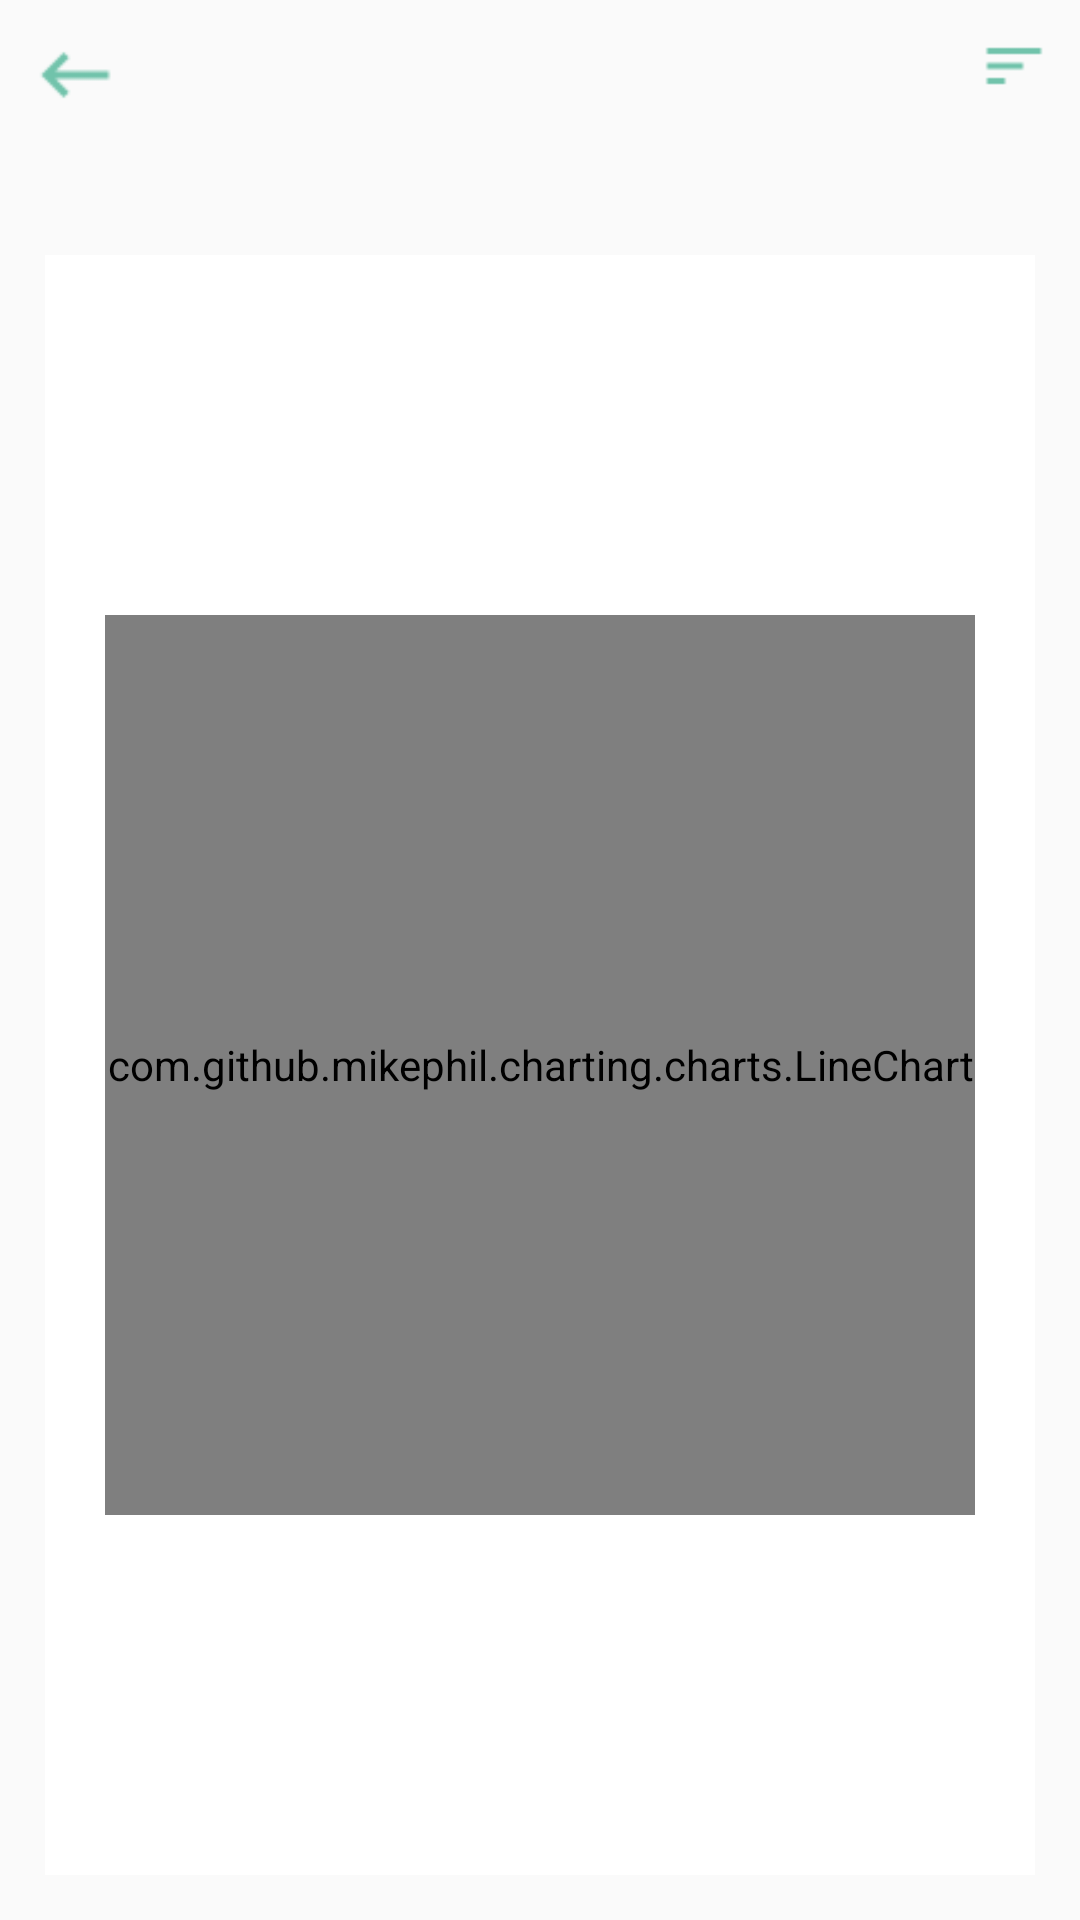

Reconstruct the res/layout file that produces this screen, plus the resources it refers to.
<!-- AndroidManifest.xml: application theme AppTheme -->
<!-- res/layout/fragment_canvas.xml -->
<?xml version="1.0" encoding="utf-8"?>
<LinearLayout xmlns:android="http://schemas.android.com/apk/res/android"
    xmlns:app="http://schemas.android.com/apk/res-auto"
    android:layout_width="match_parent"
    android:layout_height="match_parent"
    android:orientation="vertical"
    android:background="@mipmap/bg_fragment_4"
    >

    <RelativeLayout
        android:layout_width="match_parent"
        android:layout_height="wrap_content"
        android:layout_weight="1">

        <ImageView
            android:id="@+id/iv_canvas_back"
            android:layout_width="30dp"
            android:layout_height="30dp"
            android:layout_margin="10dp"
            app:srcCompat="@drawable/ic_back" />


        <ImageView
            android:id="@+id/iv_fg_canvas_setting"
            android:layout_width="wrap_content"
            android:layout_height="wrap_content"
            android:layout_alignParentRight="true"
            android:layout_margin="10dp"
            android:src="@drawable/ic_fg_four_setting"
            />




    </RelativeLayout>

    <LinearLayout
        android:layout_margin="15dp"
        android:layout_width="match_parent"
        android:layout_height="wrap_content"
        android:layout_weight="10"
        android:background="@color/colorWhite"
        >

        <com.github.mikephil.charting.charts.LineChart
            android:id="@+id/lineChart"
            android:layout_width="match_parent"
            android:layout_height="300dp"
            android:layout_margin="20dp"
            android:layout_gravity="center"
            />

    </LinearLayout>

</LinearLayout>
<!-- resources referenced by this layout -->
<resources>
  <color name="colorWhite">#ffffff</color>
  <!-- drawable ic_back: png bitmap (drawable-hdpi, 211 bytes) -->
  <!-- drawable ic_fg_four_setting: png bitmap (drawable-hdpi, 139 bytes) -->
  <style name="AppTheme" parent="Theme.AppCompat.Light.DarkActionBar">
          
          <item name="colorPrimary">@color/colorPrimary</item>
          <item name="colorPrimaryDark">@color/colorPrimaryDark</item>
          <item name="colorAccent">@color/colorAccent</item>
      </style>
  <color name="colorPrimary">#7ec3ab</color>
  <color name="colorPrimaryDark">#303F9F</color>
  <color name="colorAccent">#FF4081</color>
</resources>
